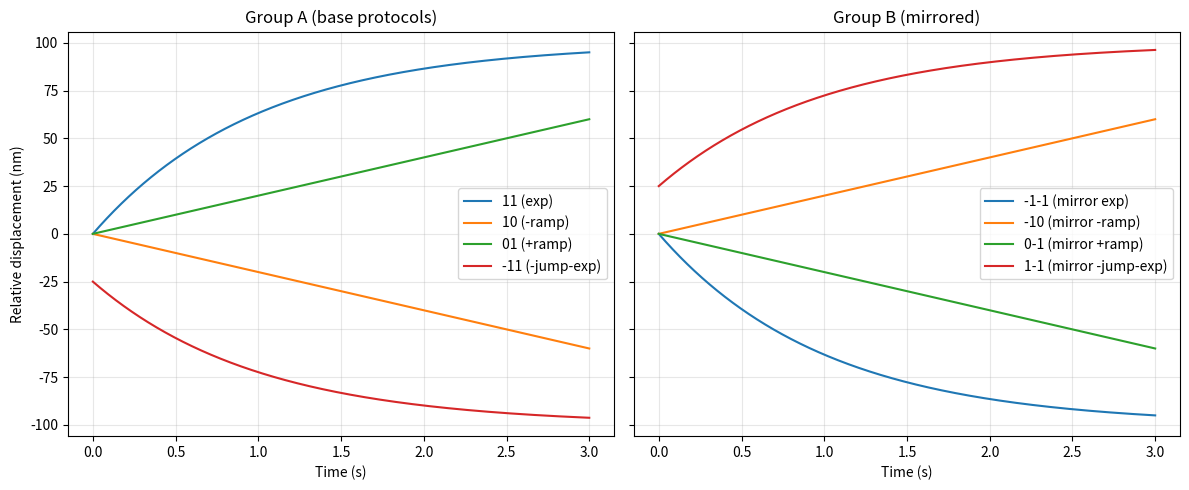

The matplotlib source for this figure:
"""
protocols_2ch.py
=================
Pure numpy — no hardware. 9-state decode/protocol logic for the two-channel
(ao0 fine + ao1 coarse) actuation scheme, kept separate from protocols.py
so the existing single-channel 4-state session code (daq.py, experiment.py)
is untouched.

State model
-----------
Each decision looks at two consecutive thresholded camera samples
x(t-δt), x(t), each in {-1, 0, 1} → a 9-state pair.
    (0, 0)            → no-op: caller should wait 2·δt and resample,
                          no protocol is fired.
    the other 8 states form 4 mirror-symmetric pairs:
        group A: (1,1) (1,0) (0,1) (-1,1)          — 4 stored base protocols
        group B: (-1,-1) (-1,0) (0,-1) (1,-1)      — group A negated elementwise
    get_protocol_nm() resolves group B by negating the matching group-A waveform.

Channel split
-------------
A protocol waveform is a *relative displacement in nm* (same convention as
protocols.py::make_protocol). split_channels() converts that into:
    ao0 — fine channel, does the actual excursion during the firing, then
          resets to 0 on the very last sample.
    ao1 — coarse channel, held constant during the firing, then absorbs the
          net excursion on the last sample so the physical output
          (ao0/10 + ao1) is continuous across the reset and the next
          firing starts from ao0=0 at the new ao1 offset.

The 4 base waveform shapes below are PLACEHOLDERS (simple ramps/exponential)
— swap in the real optimized-protocol shapes once available. The framework
(decode / lookup / mirror / channel-split) does not hardcode any physics.
"""

from dataclasses import dataclass
import numpy as np

#from protocols import NM_PER_VOLT, V_MIN, V_MAX, V_CENTER  # noqa: F401  (re-exported)

# ── Stage constants ────────────────────────────────────────────────────────────
V_MIN       = 1.5       # V  →  4.5 µm
V_MAX       = 8.5       # V  → 25.5 µm
V_CENTER    = 5.0       # V  → 15.0 µm  (resting)
NM_PER_VOLT = 3000.0    # nm per volt

# ── Channel ranges ──────────────────────────────────────────────────────────────
AO0_MIN, AO0_MAX = -10.0, 10.0     # fine channel, raw (before the circuit's /10)
AO1_MIN, AO1_MAX = V_MIN, V_MAX    # coarse channel — same span as the stage

PLACEHOLDER_AMPLITUDE_NM = 100.0   # tune once real protocol shapes are known

# ── Session parameters for the 9-state / two-channel scheme ──────────────────
@dataclass
class SessionParams2Ch:
    """Parallels protocols.py::SessionParams, for the 9-state 2-channel scheme."""
    trecord_s     : float          # total session duration (s)
    fps           : float          # camera frame rate (Hz)
    exposure_us   : float          # camera exposure time (us)
    xth_nm        : float = 50.0   # decode_symbol() threshold (nm)
    delta_t_s     : float = 1.0    # spacing between the two decision samples (s).
                                    # 0.0 triggers single-measurement mode in
                                    # run_session_2ch(): no capture step, every
                                    # checkpoint decides immediately using the
                                    # SAME sample for both "prev" and "curr"
                                    # (true simultaneity, matching the analytical
                                    # protocols' t_second_measurement=0 - only
                                    # the diagonal states (1,1)/(-1,-1)/(0,0)
                                    # are ever decoded this way)
    T_relax_s     : float = 10.0   # equilibration wait AFTER the fired protocol
                                    # finishes, before resuming decisions (s) -
                                    # does NOT include protocol_dt_s; the total
                                    # gap between a fire and the next decide
                                    # checkpoint is protocol_dt_s + T_relax_s
                                    # (see run_session_2ch's use of
                                    # protocol_frames + relax_frames)
    protocol_dt_s : float = 3.0    # duration of a fired protocol waveform (s)
    x_center_nm   : float = 0.0    # trap center, x (nm, raw camera.find() units,
                                    # NOT image-center-relative) — see
                                    # experiment.py::calibrate_trap_center()
    y_center_nm   : float = 0.0    # trap center, y (nm, raw camera.find() units)
    stage_min_v   : float = 1.667  # ao1 safety bound, live firing only (~5 um)
    stage_max_v   : float = 8.333  # ao1 safety bound, live firing only (~25 um)
                                    # (5-25 um = +/-10 um around the 15 um/5V
                                    # center; does NOT apply to a deliberate
                                    # ao.ramp_ao1(..., 0.0, ...) shutdown move)
    print_every   : int   = 1      # throttle: only print every Nth checkpoint
                                    # WITHIN each category (fire, no-fire) -
                                    # the two categories are counted and
                                    # throttled independently
    print_no_fire : bool  = False   # False = never print (0,0)/excluded-state
                                    # checkpoints at all (real experiments: only
                                    # fires are interesting); True keeps today's
                                    # behavior (needed e.g. for active_states=set()
                                    # equilibrium runs, where every decision is a
                                    # no-fire and this is the only console signal
                                    # that decoding is actually running)
    print_fire    : bool  = True   # False = never print fire checkpoints either
                                    # (e.g. a long batch run where you only want
                                    # the end-of-session summary); True (default)
                                    # prints fires, throttled by print_every same
                                    # as no-fire lines are
    ai_rate       : int   = 3000   # AI sampling rate (S/s)
    ao_rate       : int   = 1000   # AO sampling rate (S/s)
    savepath      : str   = ""     # path prefix for saved files
    fire_00_prob  : float = 0.0    # probability of firing the (0,0) protocol
                                    # (a flat, zero-displacement waveform - a
                                    # null/control measurement) each time
                                    # (0,0) is decoded, independent of
                                    # active_states - an unbiased Bernoulli
                                    # thinning (not "every Nth occurrence",
                                    # which could alias with any periodicity
                                    # in when (0,0) happens to occur). 0.0
                                    # (default) = never, today's behavior
                                    # unchanged. When it fires, pos[:,3] gets
                                    # ZERO_FIRE_CODE (not the usual (0,0)
                                    # code) so it's distinguishable from an
                                    # ordinary, non-fired (0,0) checkpoint.

    def __post_init__(self):
        # No T_relax_s >= protocol_dt_s constraint needed here anymore - the
        # next possible firing is always protocol_frames + relax_frames after
        # a fire (see run_session_2ch), so the waveform always finishes
        # before then regardless of how small T_relax_s is.
        assert self.T_relax_s >= 0, f"T_relax_s ({self.T_relax_s}) must be >= 0"

    @property
    def n_frames(self) -> int:
        return int(self.trecord_s * self.fps)

    @property
    def delta_frames(self) -> int:
        return max(1, round(self.delta_t_s * self.fps))

    @property
    def relax_frames(self) -> int:
        return max(1, round(self.T_relax_s * self.fps))

    @property
    def protocol_frames(self) -> int:
        """Frames the fired protocol itself occupies (protocol_dt_s at fps)."""
        return max(1, round(self.protocol_dt_s * self.fps))

# ── Symbol / state decoding ───────────────────────────────────────────────────
def decode_symbol(x_nm: float, xth_nm: float) -> int:
    """Threshold one position sample into {-1, 0, 1}."""
    if x_nm < -xth_nm:
        return -1
    if x_nm > xth_nm:
        return 1
    return 0

def decode_state_pair(x_prev_nm: float, x_curr_nm: float, xth_nm: float) -> tuple[int, int]:
    """Map two consecutive thresholded samples to a 9-state pair."""
    return decode_symbol(x_prev_nm, xth_nm), decode_symbol(x_curr_nm, xth_nm)

# ── State labels (for plotting / logging) ─────────────────────────────────────
STATE_LABELS = {
    (0, 0): "00 (hold, 2dt, no fire)",
    (1, 1): "11 (exp)", (1, 0): "10 (-ramp)",
    (0, 1): "01 (+ramp)", (-1, 1): "-11 (-jump-exp)",
    (-1, -1): "-1-1 (mirror exp)", (-1, 0): "-10 (mirror -ramp)",
    (0, -1): "0-1 (mirror +ramp)", (1, -1): "1-1 (mirror -jump-exp)",
}

# ── pos[:,3] trigger-column encoding: all 9 states → codes 1-9, 0 = not a
# checkpoint frame. Written at EVERY checkpoint (decide or capture-only), so
# it can be directly cross-checked against the ai3 recording. ─────────────
STATE_TO_CODE = {
    (0, 0): 1,
    (1, 1): 2, (1, 0): 3, (0, 1): 4, (-1, 1): 5,
    (-1, -1): 6, (-1, 0): 7, (0, -1): 8, (1, -1): 9,
}
CODE_TO_STATE = {code: state for state, code in STATE_TO_CODE.items()}
CAPTURE_CODE = 10   # checkpoint that only recorded x_prev, no decision made
ZERO_FIRE_CODE = 11 # decoded (0,0) AND it fired (the rare null/control
                    # measurement, see SessionParams2Ch.fire_00_prob) -
                    # distinct from STATE_TO_CODE[(0,0)]=1 (an ordinary,
                    # non-fired (0,0) checkpoint, still the common case)

# ── Manual-test menu: digit key → state tuple ─────────────────────────────────
# 0-7 = the 8 real (non-00) states, in the order they were first specified
# (group A then group B); 8 = 00 (hold, no fire).
STATE_MENU = {
    '0': (1, 1),
    '1': (1, 0),
    '2': (0, 1),
    '3': (-1, 1),
    '4': (-1, -1),
    '5': (-1, 0),
    '6': (0, -1),
    '7': (1, -1),
    '8': (0, 0),
}

# ── Base protocol shapes (group A) — placeholders, relative nm vs time ───────
def _shape_11(duration_s: float, rate: int) -> np.ndarray:
    """11 — exp: 0 → +amplitude, exponential rise."""
    n = int(duration_s * rate)
    t = np.linspace(0, duration_s, n)
    tau = duration_s / 3.0
    rel = PLACEHOLDER_AMPLITUDE_NM * (1 - np.exp(-t / tau))
    rel[0] = 0.0
    return rel

def _shape_10(duration_s: float, rate: int) -> np.ndarray:
    """10 — -ramp: 0 → -0.6*amplitude, linear."""
    n = int(duration_s * rate)
    return np.linspace(0.0, -0.6 * PLACEHOLDER_AMPLITUDE_NM, n)

def _shape_01(duration_s: float, rate: int) -> np.ndarray:
    """01 — +ramp: 0 → +0.6*amplitude, linear."""
    n = int(duration_s * rate)
    return np.linspace(0.0, 0.6 * PLACEHOLDER_AMPLITUDE_NM, n)

def _shape_m1_1(duration_s: float, rate: int) -> np.ndarray:
    """-11 — -jump-exp: immediate negative jump, then exponential further negative."""
    n = int(duration_s * rate)
    t = np.linspace(0, duration_s, n)
    tau = duration_s / 3.0
    jump_nm = 0.25 * PLACEHOLDER_AMPLITUDE_NM
    rel = -jump_nm - (PLACEHOLDER_AMPLITUDE_NM - jump_nm) * (1 - np.exp(-t / tau))
    rel[0] = -jump_nm
    return rel

BASE_PROTOCOLS = {
    (1, 1): _shape_11,
    (1, 0): _shape_10,
    (0, 1): _shape_01,
    (-1, 1): _shape_m1_1,
}

# ── Protocol lookup (resolves group B via mirroring) ──────────────────────────
def get_protocol_nm(state: tuple[int, int], duration_s: float,
                    rate: int = 1000) -> np.ndarray:
    """Relative displacement in nm for a 9-state pair. (0,0) → zeros (no-op)."""
    if state == (0, 0):
        return np.zeros(int(duration_s * rate))
    if state in BASE_PROTOCOLS:
        return BASE_PROTOCOLS[state](duration_s, rate)
    mirror = (-state[0], -state[1])
    if mirror in BASE_PROTOCOLS:
        return -BASE_PROTOCOLS[mirror](duration_s, rate)
    raise ValueError(f"Unknown state: {state}")

# ── Fine/coarse channel split ──────────────────────────────────────────────────
def split_channels(waveform_nm: np.ndarray, ao1_offset_v: float,
                   ao0_min: float = AO0_MIN, ao0_max: float = AO0_MAX,
                   ao1_min: float = AO1_MIN, ao1_max: float = AO1_MAX
                   ) -> tuple[np.ndarray, np.ndarray, float]:
    """
    Split a relative-displacement (nm) protocol waveform into ao0 (fine) and
    ao1 (coarse) channels.

    ao0 carries the excursion (displacement_v * 10, clipped to its raw
    range) and is reset to 0 on the last sample; ao1 holds ao1_offset_v for
    the whole run and then absorbs the *actual* (post-clip) excursion at the
    last sample, so ao0/10 + ao1 is continuous across the reset even if ao0
    clipped. ao1_new_offset_v is also clamped to [ao1_min, ao1_max] as a
    final safety bound (only engages at the extreme edge of stage travel;
    the caller should treat a clamp here as "protocol tried to move past the
    stage limit").

    Returns (ao0_waveform_v, ao1_waveform_v, ao1_new_offset_v).
    """
    displacement_v = waveform_nm / NM_PER_VOLT
    ao0_wave = np.clip(displacement_v * 10.0, ao0_min, ao0_max)
    ao1_wave = np.full(len(waveform_nm), ao1_offset_v, dtype=np.float64)

    last_displacement_v = ao0_wave[-1] / 10.0   # post-clip, for continuity
    ao0_wave[-1] = 0.0
    ao1_new_offset_v = np.clip(ao1_offset_v + last_displacement_v, ao1_min, ao1_max)
    ao1_wave[-1] = ao1_new_offset_v

    return ao0_wave, ao1_wave, ao1_new_offset_v

# ── Offline self-test ─────────────────────────────────────────────────────────
if __name__ == "__main__":
    import matplotlib.pyplot as plt

    duration_s, rate = 3.0, 1000
    t = np.linspace(0, duration_s, int(duration_s * rate))

    group_a = [(1, 1), (1, 0), (0, 1), (-1, 1)]
    group_b = [(-1, -1), (-1, 0), (0, -1), (1, -1)]

    fig, axes = plt.subplots(1, 2, figsize=(12, 5), sharey=True)
    for state in group_a:
        axes[0].plot(t, get_protocol_nm(state, duration_s, rate),
                     label=STATE_LABELS[state])
    axes[0].set_title("Group A (base protocols)")
    axes[0].set_xlabel("Time (s)"); axes[0].set_ylabel("Relative displacement (nm)")
    axes[0].legend(); axes[0].grid(True, alpha=0.3)

    for state in group_b:
        axes[1].plot(t, get_protocol_nm(state, duration_s, rate),
                     label=STATE_LABELS[state])
    axes[1].set_title("Group B (mirrored)")
    axes[1].set_xlabel("Time (s)")
    axes[1].legend(); axes[1].grid(True, alpha=0.3)

    plt.tight_layout()
    plt.show()

    print("\nWorked example - split_channels() continuity check:")
    waveform_nm = get_protocol_nm((1, 1), duration_s, rate)
    ao1_start = 5.0
    ao0_wave, ao1_wave, ao1_new = split_channels(waveform_nm, ao1_start)
    combined_before_last = ao0_wave[-2] / 10.0 + ao1_wave[-2]
    combined_at_last      = ao0_wave[-1] / 10.0 + ao1_wave[-1]
    print(f"  ao1 offset:  {ao1_start:.4f} V  ->  {ao1_new:.4f} V")
    print(f"  ao0 last two samples: [{ao0_wave[-2]:.4f}, {ao0_wave[-1]:.4f}] V "
          f"(resets to 0)")
    print(f"  combined output just before reset: {combined_before_last:.4f} V")
    print(f"  combined output at reset sample:   {combined_at_last:.4f} V "
          f"(should match - continuous handoff)")
